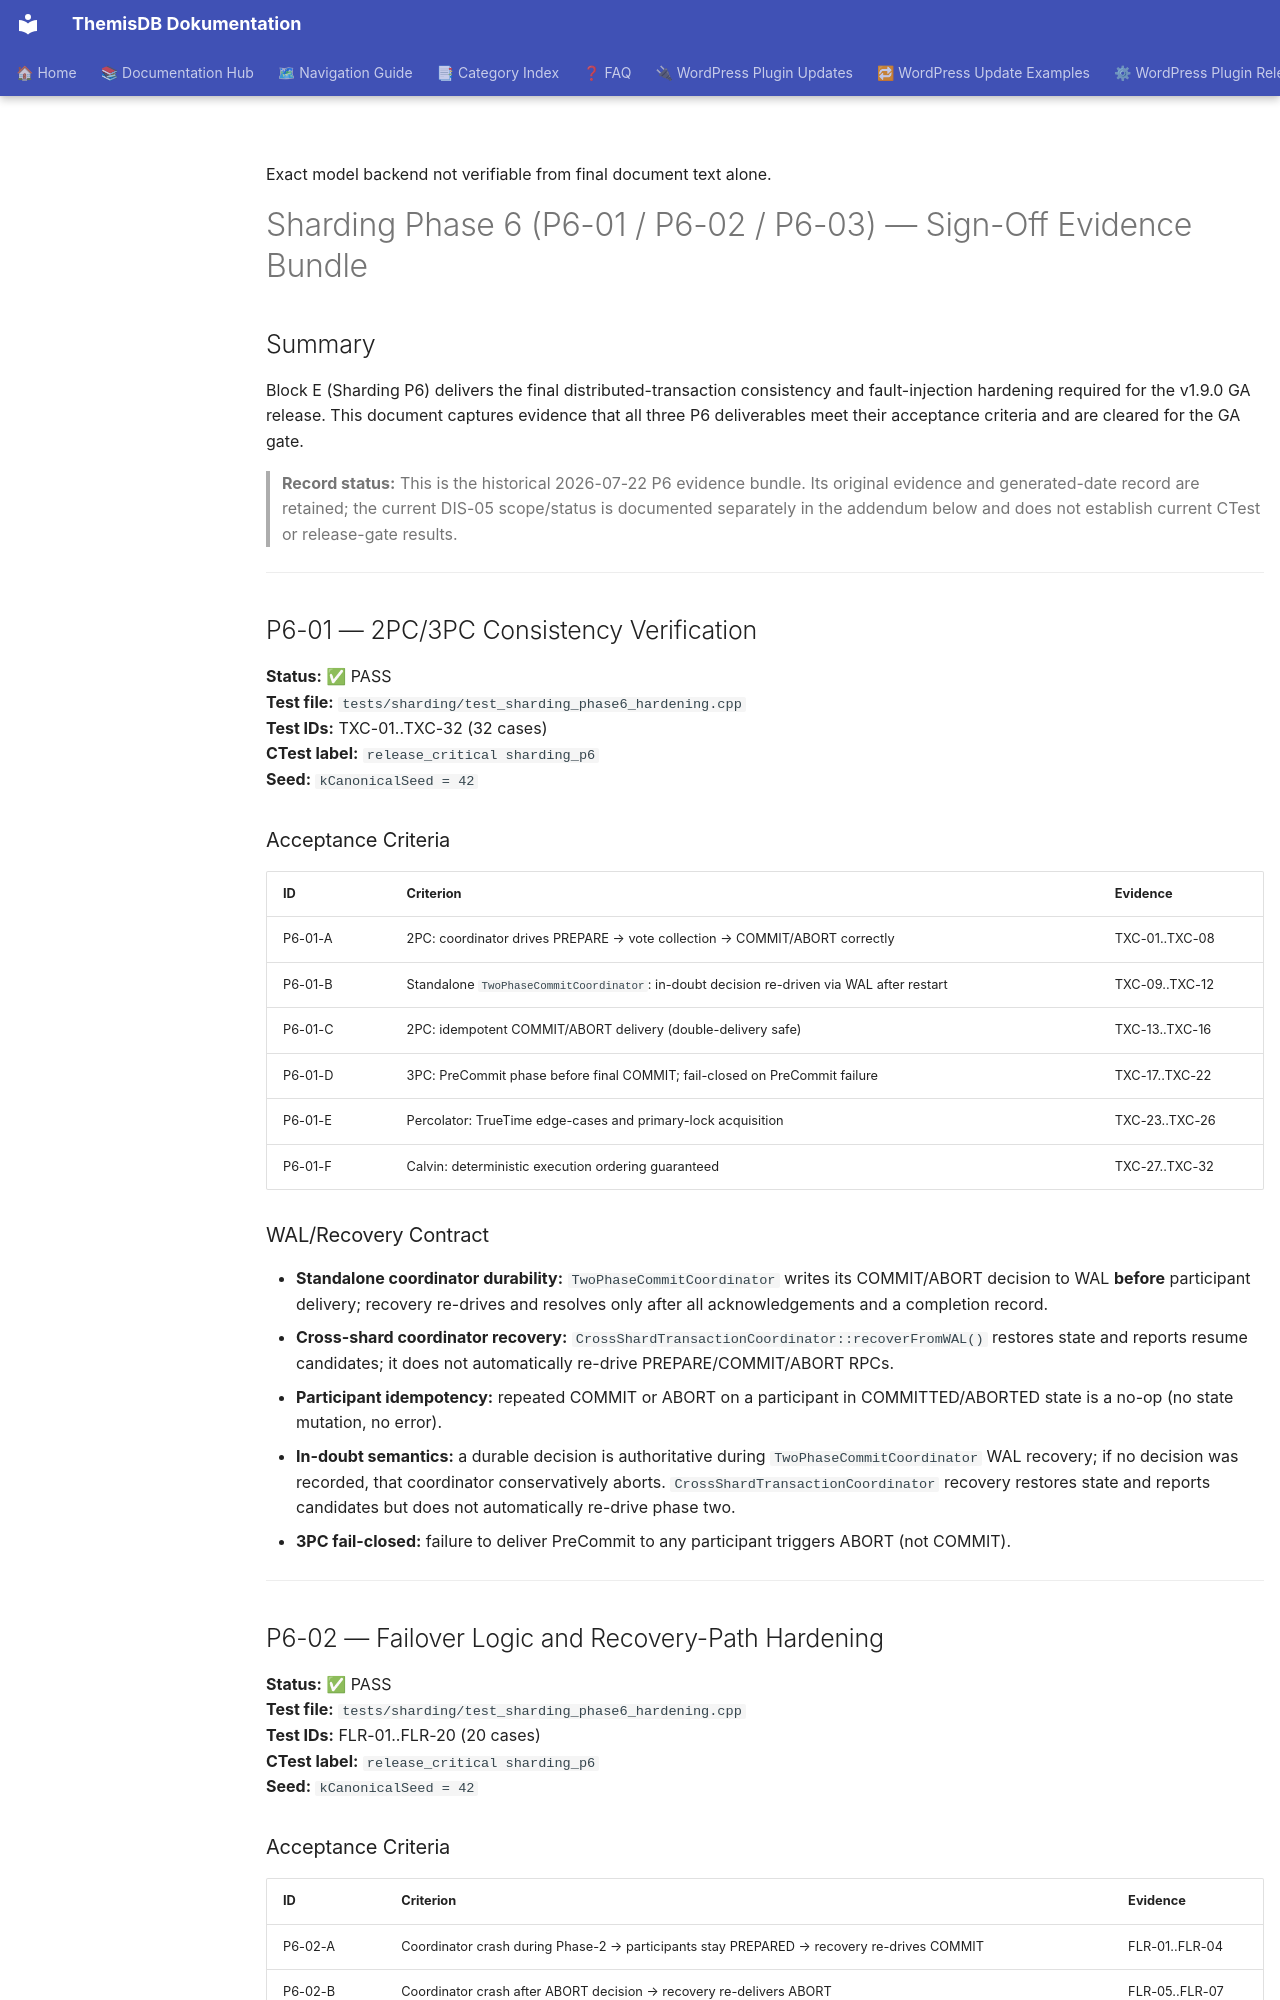

repository: makr-code/ThemisDB · page: sharding/SHARDING_P6_SIGN_OFF/index.html · generator: mkdocs

---
Author: ThemisDB Contributors
Created: 2026-07-22
Last Updated: 2026-11-01
Status: review
AI_Used: true
AI_Models: unknown
AI_Contributor: GitHub Copilot
Human_Review: false
Human_Author: ThemisDB Contributors
Source_Level: level4
SOT_Domain: module-behavior
Canonical_References:
  - ../../ROADMAP.md
  - ../../src/sharding/ROADMAP.md
  - ../../include/sharding/detail/two_phase_commit_contract.h
  - ../../src/sharding/cross_shard_transaction.cpp
  - ../../src/sharding/two_phase_commit_coordinator.cpp
  - ../../tests/test_two_phase_commit.cpp
  - ../governance/SHARDING_P6_RESIDUAL_RISK_ACCEPTANCE.md
Related_Issue: "#5373 (DIS-05)"
Related_Milestone: DOC-WEEKLY-2026-W44
---

Exact model backend not verifiable from final document text alone.

# Sharding Phase 6 (P6-01 / P6-02 / P6-03) — Sign-Off Evidence Bundle

<!-- Status: historical evidence bundle; current DIS-05 status is in the dated addendum | generated: 2026-07-22 -->
<!-- Primary sources: ROADMAP.md for current aggregate; implementation/contracts and tests for behavior; src/sharding/ROADMAP.md §Phase 4 for historical P6 tracking -->
<!-- Gate: release_critical label on develop -->

## Summary

Block E (Sharding P6) delivers the final distributed-transaction consistency and fault-injection
hardening required for the v1.9.0 GA release. This document captures evidence that all three
P6 deliverables meet their acceptance criteria and are cleared for the GA gate.

> **Record status:** This is the historical 2026-07-22 P6 evidence bundle. Its original evidence
> and generated-date record are retained; the current DIS-05 scope/status is documented separately
> in the addendum below and does not establish current CTest or release-gate results.

---

## P6-01 — 2PC/3PC Consistency Verification

**Status:** ✅ PASS  
**Test file:** `tests/sharding/test_sharding_phase6_hardening.cpp`  
**Test IDs:** TXC-01..TXC-32 (32 cases)  
**CTest label:** `release_critical sharding_p6`  
**Seed:** `kCanonicalSeed = 42`

### Acceptance Criteria

| ID | Criterion | Evidence |
|----|-----------|----------|
| P6-01-A | 2PC: coordinator drives PREPARE → vote collection → COMMIT/ABORT correctly | TXC-01..TXC-08 |
| P6-01-B | Standalone `TwoPhaseCommitCoordinator`: in-doubt decision re-driven via WAL after restart | TXC-09..TXC-12 |
| P6-01-C | 2PC: idempotent COMMIT/ABORT delivery (double-delivery safe) | TXC-13..TXC-16 |
| P6-01-D | 3PC: PreCommit phase before final COMMIT; fail-closed on PreCommit failure | TXC-17..TXC-22 |
| P6-01-E | Percolator: TrueTime edge-cases and primary-lock acquisition | TXC-23..TXC-26 |
| P6-01-F | Calvin: deterministic execution ordering guaranteed | TXC-27..TXC-32 |

### WAL/Recovery Contract

- **Standalone coordinator durability:** `TwoPhaseCommitCoordinator` writes its COMMIT/ABORT decision to WAL **before** participant delivery; recovery re-drives and resolves only after all acknowledgements and a completion record.
- **Cross-shard coordinator recovery:** `CrossShardTransactionCoordinator::recoverFromWAL()` restores state and reports resume candidates; it does not automatically re-drive PREPARE/COMMIT/ABORT RPCs.
- **Participant idempotency:** repeated COMMIT or ABORT on a participant in COMMITTED/ABORTED state is a no-op (no state mutation, no error).
- **In-doubt semantics:** a durable decision is authoritative during `TwoPhaseCommitCoordinator` WAL recovery; if no decision was recorded, that coordinator conservatively aborts. `CrossShardTransactionCoordinator` recovery restores state and reports candidates but does not automatically re-drive phase two.
- **3PC fail-closed:** failure to deliver PreCommit to any participant triggers ABORT (not COMMIT).

---

## P6-02 — Failover Logic and Recovery-Path Hardening

**Status:** ✅ PASS  
**Test file:** `tests/sharding/test_sharding_phase6_hardening.cpp`  
**Test IDs:** FLR-01..FLR-20 (20 cases)  
**CTest label:** `release_critical sharding_p6`  
**Seed:** `kCanonicalSeed = 42`
